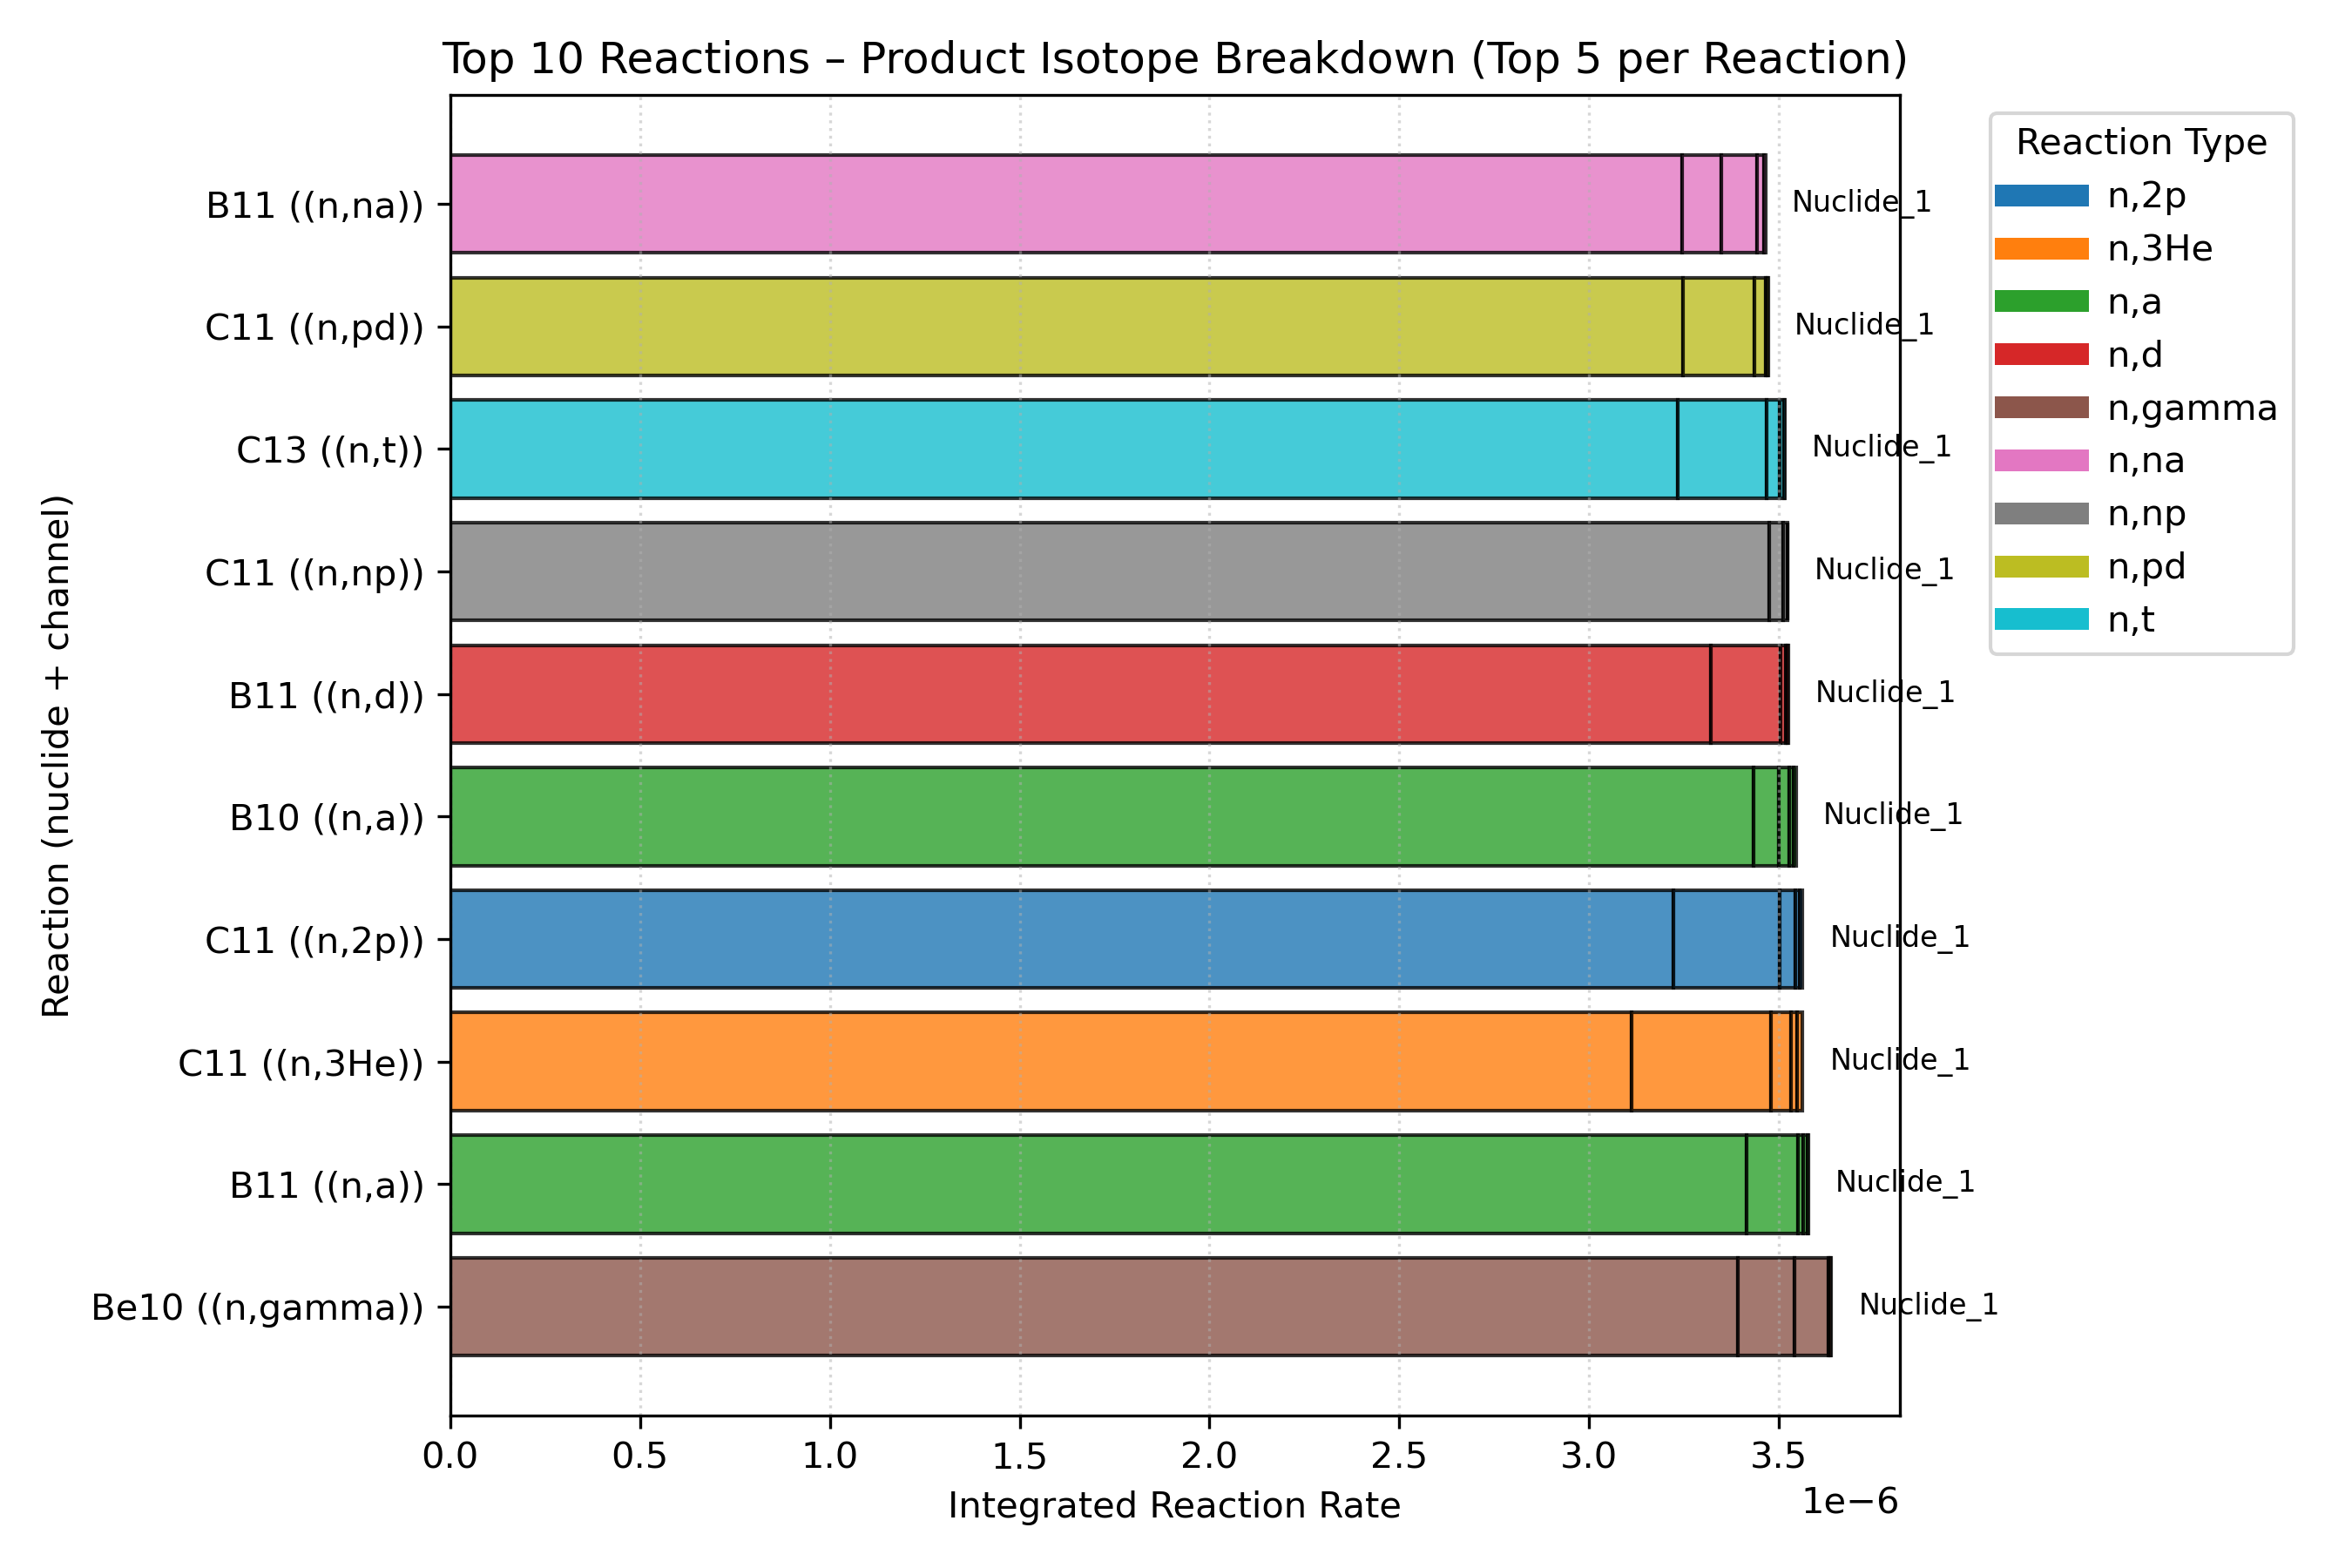

The table this chart was drawn from, first rows:
Reaction, Product_Nuclide, Integrated_Rate
B10 ((n,a)), Nuclide_1, 3.4326219030179773e-06
B10 ((n,a)), Nuclide_18, 6.60803728138473e-08
B10 ((n,a)), Nuclide_28, 2.8010604602297903e-08
B10 ((n,a)), Nuclide_10, 1.271020737039875e-08
B10 ((n,a)), Nuclide_14, 5.2205227773896484e-09
B11 ((n,a)), Nuclide_1, 3.4152314473073956e-06
B11 ((n,a)), Nuclide_18, 1.3448558056015476e-07
B11 ((n,a)), Nuclide_28, 1.4717109405450666e-08
B11 ((n,a)), Nuclide_10, 1.0271174222473363e-08
B11 ((n,a)), Nuclide_14, 2.1952281529601563e-09
B11 ((n,d)), Nuclide_1, 3.321635881332101e-06
B11 ((n,d)), Nuclide_18, 1.8166508457510847e-07
B11 ((n,d)), Nuclide_28, 1.5817164868304156e-08
B11 ((n,d)), Nuclide_14, 4.178962764199595e-09
B11 ((n,d)), Nuclide_15, 1.5674742034418157e-09
B11 ((n,na)), Nuclide_1, 3.244484648559432e-06
B11 ((n,na)), Nuclide_18, 1.04008850589183e-07
B11 ((n,na)), Nuclide_10, 9.393867164801222e-08
B11 ((n,na)), Nuclide_28, 1.734341772887658e-08
B11 ((n,na)), Nuclide_14, 5.241397386787995e-09
Be10 ((n,gamma)), Nuclide_1, 3.3908204361482767e-06
Be10 ((n,gamma)), Nuclide_10, 1.493700662411112e-07
Be10 ((n,gamma)), Nuclide_18, 8.973969686366984e-08
Be10 ((n,gamma)), Nuclide_14, 4.261403474370575e-09
Be10 ((n,gamma)), Nuclide_28, 2.688979812889661e-09
C11 ((n,2p)), Nuclide_1, 3.223055405043772e-06
C11 ((n,2p)), Nuclide_18, 2.7881556110976673e-07
C11 ((n,2p)), Nuclide_28, 4.064886879981387e-08
C11 ((n,2p)), Nuclide_14, 1.3184812158971172e-08
C11 ((n,2p)), Nuclide_25, 6.851106974295498e-09
C11 ((n,3He)), Nuclide_1, 3.111347555275599e-06
C11 ((n,3He)), Nuclide_18, 3.6888698144808003e-07
C11 ((n,3He)), Nuclide_28, 5.1593663430109474e-08
C11 ((n,3He)), Nuclide_14, 1.7013793790758824e-08
C11 ((n,3He)), Nuclide_25, 1.36216866653884e-08
C11 ((n,np)), Nuclide_1, 3.4736442482829336e-06
C11 ((n,np)), Nuclide_18, 3.843376478725466e-08
C11 ((n,np)), Nuclide_28, 1.0351458322914524e-08
C11 ((n,np)), Nuclide_14, 5.887704065304797e-10
C11 ((n,np)), Nuclide_15, 4.501949691917768e-10
C11 ((n,pd)), Nuclide_1, 3.2476305008787032e-06
C11 ((n,pd)), Nuclide_18, 1.8734315135666742e-07
C11 ((n,pd)), Nuclide_28, 2.9464909018323407e-08
C11 ((n,pd)), Nuclide_14, 4.531062320531366e-09
C11 ((n,pd)), Nuclide_25, 2.960857007675074e-09
C13 ((n,t)), Nuclide_1, 3.2347577391916645e-06
C13 ((n,t)), Nuclide_18, 2.3324801362458906e-07
C13 ((n,t)), Nuclide_28, 3.323275249196937e-08
C13 ((n,t)), Nuclide_14, 1.309181504082557e-08
C13 ((n,t)), Nuclide_23, 2.2641438194697223e-09
